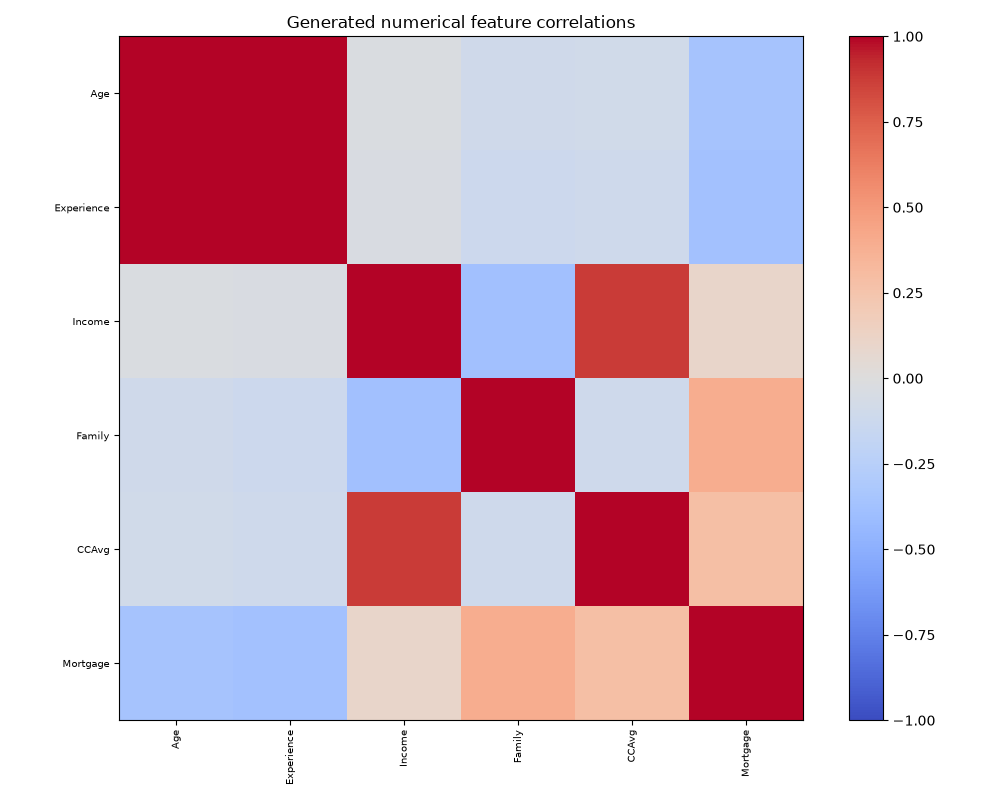

Source data for this figure (header and first rows):
, Age, Experience, Income, Family, CCAvg, Mortgage
Age, 1.0, 0.9985, -0.02374, -0.09765, -0.09163, -0.3591
Experience, 0.9985, 1.0, -0.03442, -0.1189, -0.1025, -0.3738
Income, -0.02374, -0.03442, 1.0, -0.3785, 0.8768, 0.09381
Family, -0.09765, -0.1189, -0.3785, 1.0, -0.1063, 0.3979
CCAvg, -0.09163, -0.1025, 0.8768, -0.1063, 1.0, 0.2819
Mortgage, -0.3591, -0.3738, 0.09381, 0.3979, 0.2819, 1.0
